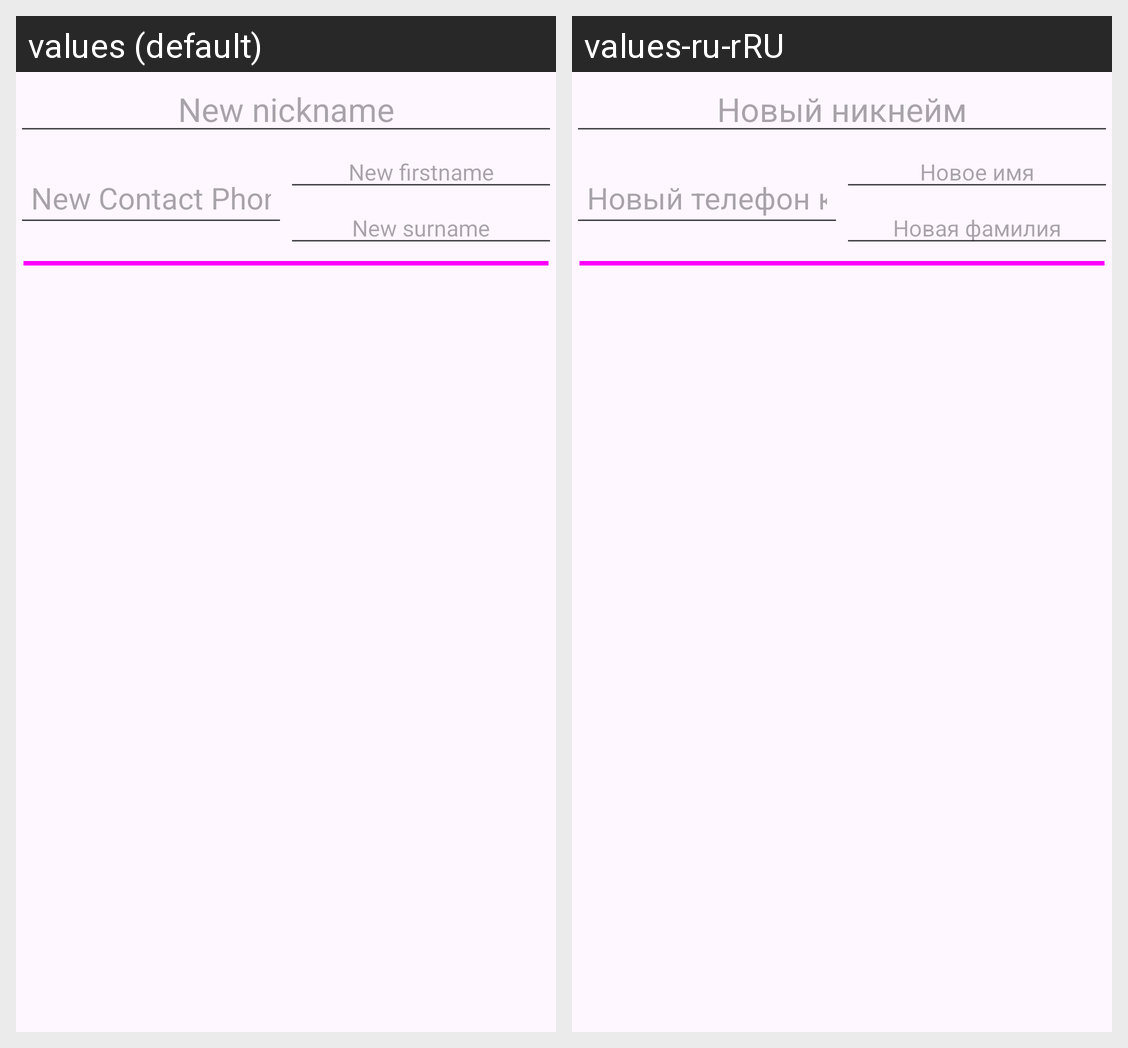

This grid shows one Android layout under two languages. Give, for every string resource on the screen, its name, the default text and each shown locale's text.
Android screen res/layout/custom_element_list_contact_layout.xml rendered under 2 locales, left to right: values (default), values-ru-rRU. Device: Nexus 5 (rendered at 1080×1920; each locale shown at half size, 540×960, under a caption strip naming it); theme Theme.BoardGamerDiary.
Strings drawn on this screen, with the default value and each locale's value (text and hints the layout hard-codes, and strings that could not be matched under every locale, appear in the picture but are not listed):

editText_hint_new_contact_phone
  values: New Contact Phone
  values-ru-rRU: Новый телефон контакта

editText_hint_new_nickname
  values: New nickname
  values-ru-rRU: Новый никнейм

editText_hint_new_firstname
  values: New firstname
  values-ru-rRU: Новое имя

editText_hint_new_surname
  values: New surname
  values-ru-rRU: Новая фамилия
